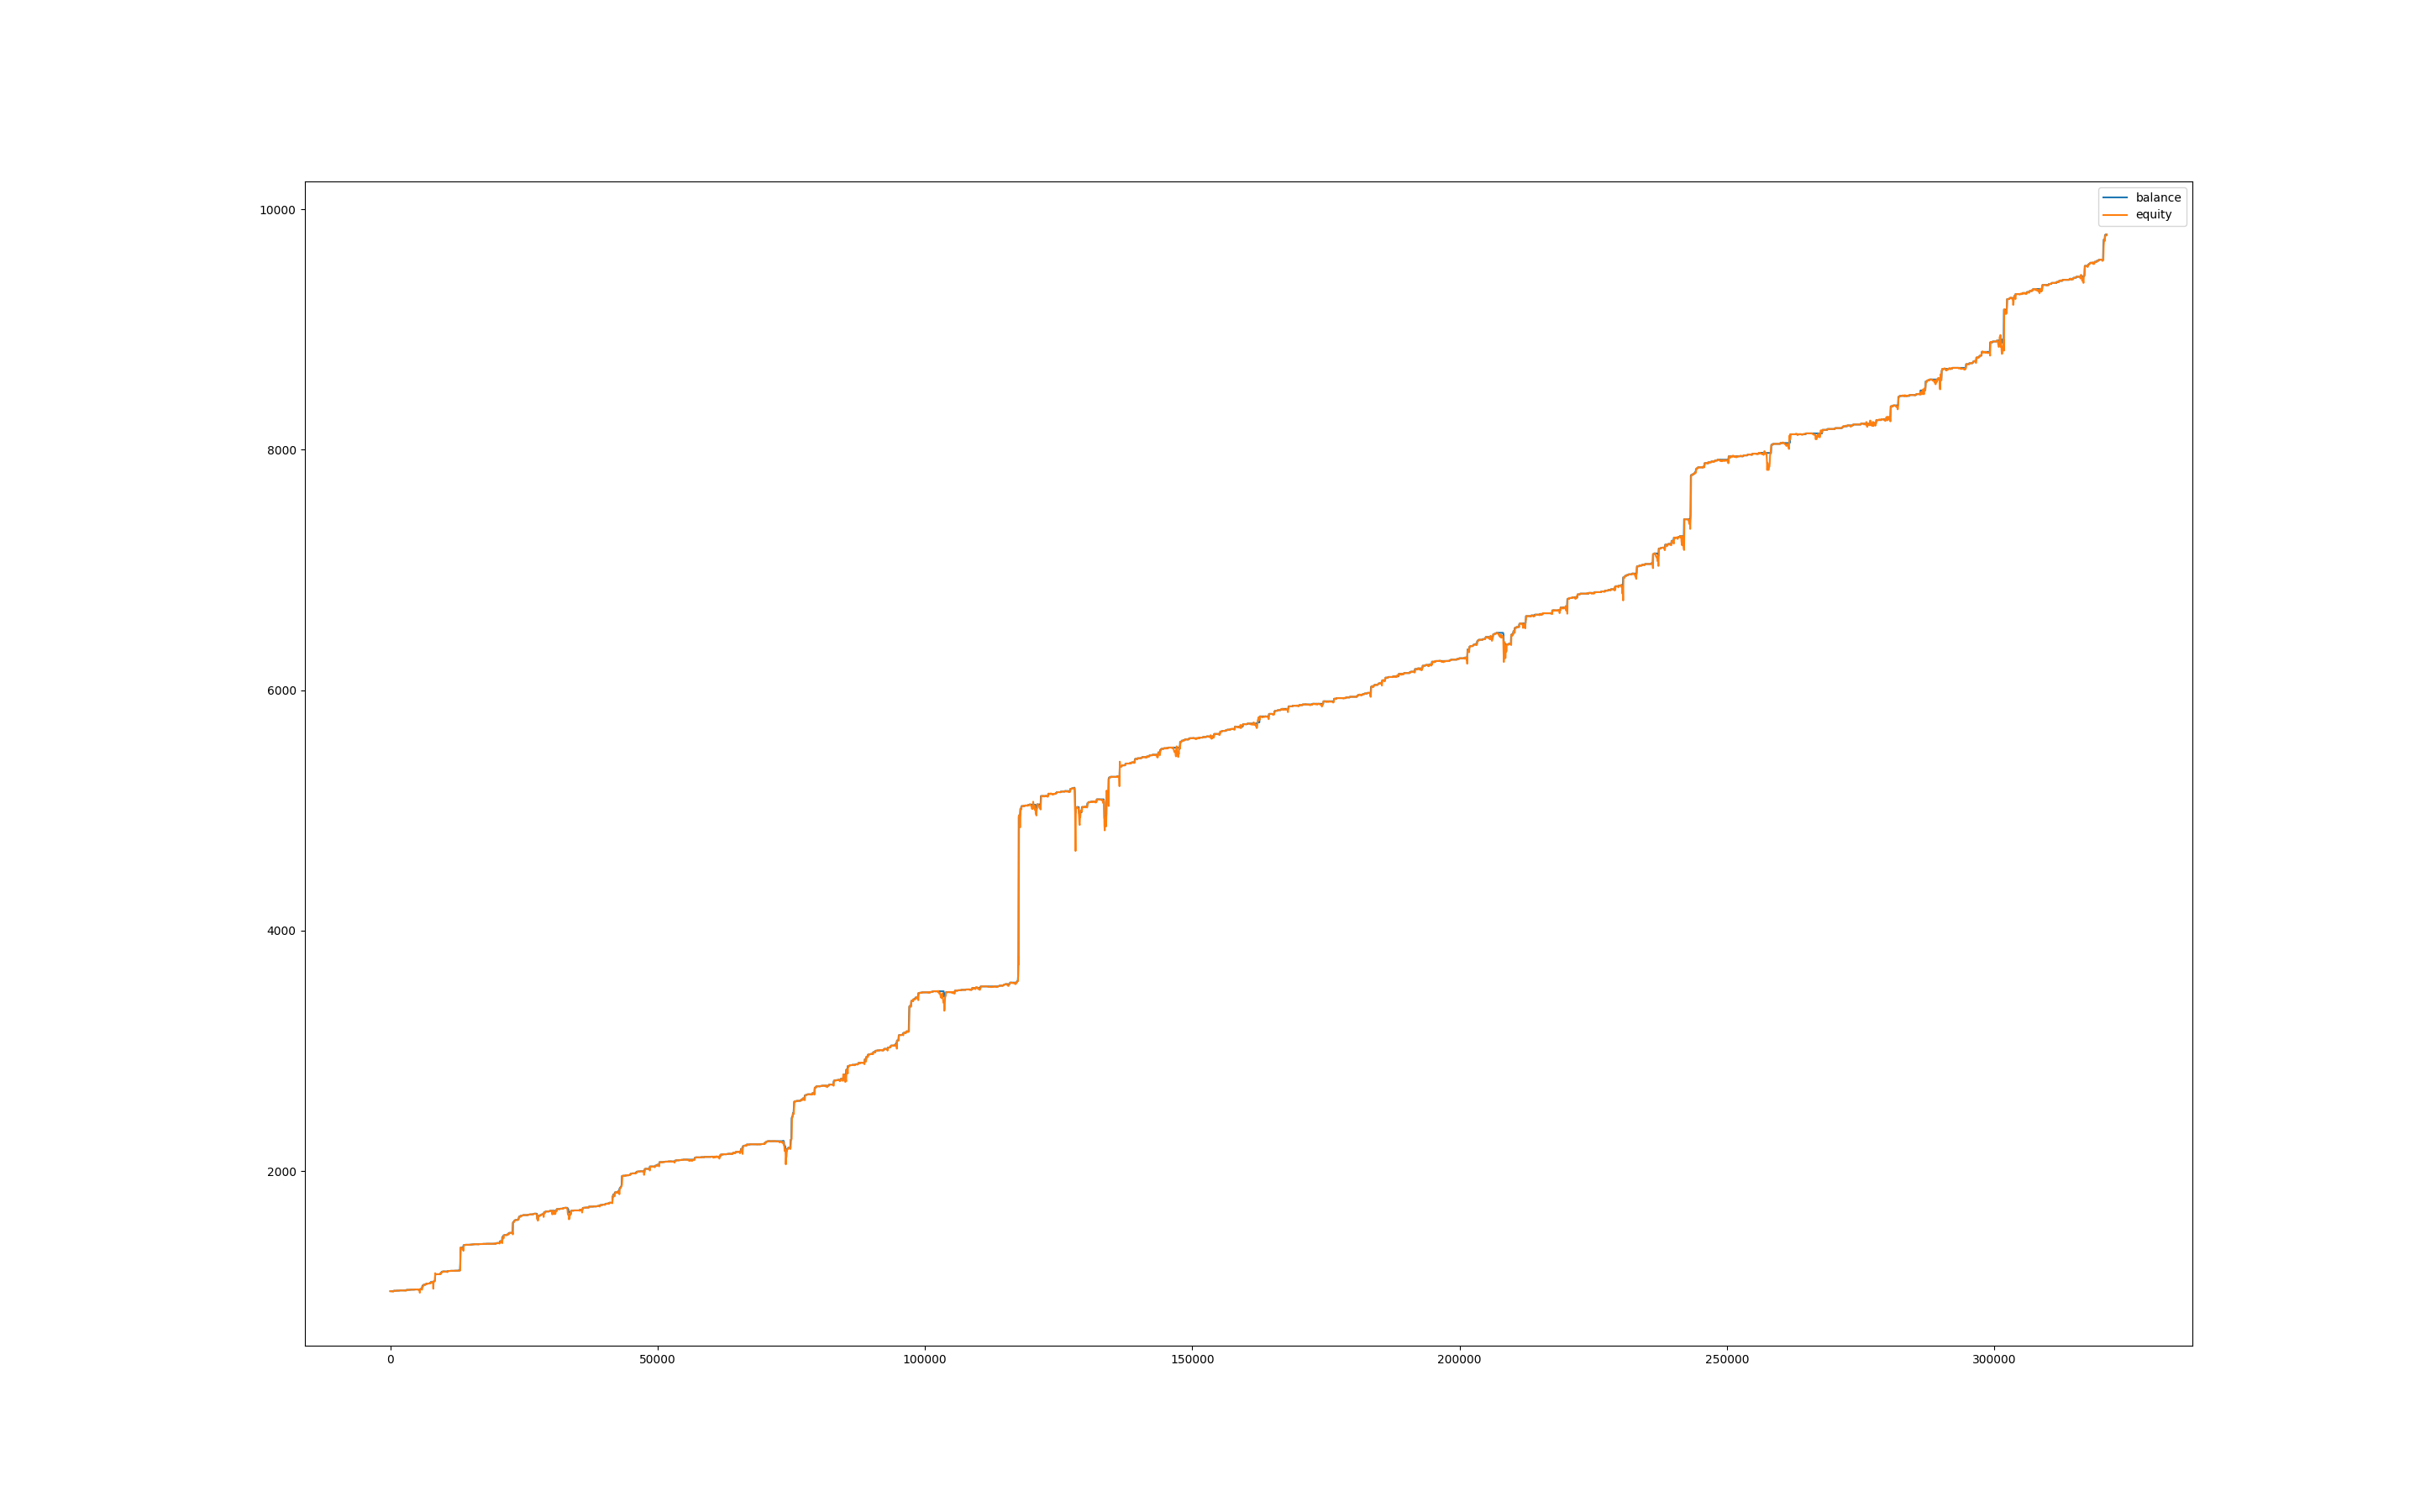

The table this chart was drawn from, first rows:
, balance, equity, balance_btc, equity_btc
0, 1000, 1000, 0.0, 0.0
60, 1000, 999.2, 0.0, -0.7936
120, 1000, 999.1, 0.0, -0.9282
180, 1000, 999.8, 0.0, -0.2326
240, 1000, 999.2, 0.0, -0.818
300, 1000, 998.7, 0.0, -1.253
360, 1000, 998.1, 0.0, -1.905
420, 1000, 997.7, 0.0, -2.309
480, 1000, 998.1, 0.0, -1.834
540, 1000, 996.8, 0.0, -3.143
600, 1000, 998.4, 0.0, -1.517
660, 1004, 1001, 0.0, 1.227
720, 1004, 1004, 0.0, 0.0
780, 1004, 1004, 0.0, 0.0
840, 1004, 1004, 0.0, 0.0
900, 1004, 1004, 0.0, 0.0
960, 1004, 1003, 0.0, -0.7002
1020, 1004, 1003, 0.0, -0.951
1080, 1004, 1003, 0.0, -0.6876
1140, 1004, 1004, 0.0, 0.2612
1200, 1004, 1004, 0.0, 0.6333
1260, 1004, 1004, 0.0, 0.0
1320, 1004, 1004, 0.0, 0.0
1380, 1004, 1004, 0.0, 0.0
1440, 1004, 1004, 0.0, 0.0
1500, 1004, 1004, 0.0, 0.0
1560, 1004, 1004, 0.0, 0.0
1620, 1004, 1004, 0.0, 0.0
1680, 1004, 1004, 0.0, 0.0
1740, 1005, 1005, 0.0, 0.6487
1800, 1006, 1006, 0.0, 0.4895
1860, 1006, 1006, 0.0, 0.1433
1920, 1006, 1007, 0.0, 0.4597
1980, 1006, 1006, 0.0, -0.4517
2040, 1006, 1006, 0.0, -0.4995
2100, 1006, 1006, 0.0, -0.6527
2160, 1006, 1007, 0.0, 0.5492
2220, 1006, 1006, 0.0, 0.03383
2280, 1006, 1006, 0.0, 0.1393
2340, 1006, 1006, 0.0, -0.589
2400, 1006, 1006, 0.0, -0.197
2460, 1006, 1006, 0.0, -0.6925
2520, 1006, 1006, 0.0, -0.396
2580, 1006, 1005, 0.0, -0.8477
2640, 1006, 1005, 0.0, -1.212
2700, 1006, 1005, 0.0, -1.085
2760, 1006, 1005, 0.0, -1.166
2820, 1006, 1005, 0.0, -1.156
2880, 1006, 1005, 0.0, -1.156
2940, 1006, 1004, 0.0, -1.918
3000, 1010, 1005, 0.0, -1.454
3060, 1011, 1010, 0.0, -0.00618
3120, 1011, 1011, 0.0, 0.0
3180, 1011, 1011, 0.0, 0.0
3240, 1011, 1011, 0.0, 0.0
3300, 1011, 1011, 0.0, 0.0
3360, 1011, 1011, 0.0, 0.3713
3420, 1011, 1010, 0.0, -0.5508
3480, 1011, 1011, 0.0, 0.102
3540, 1011, 1011, 0.0, -0.255
... 5,291 more rows
